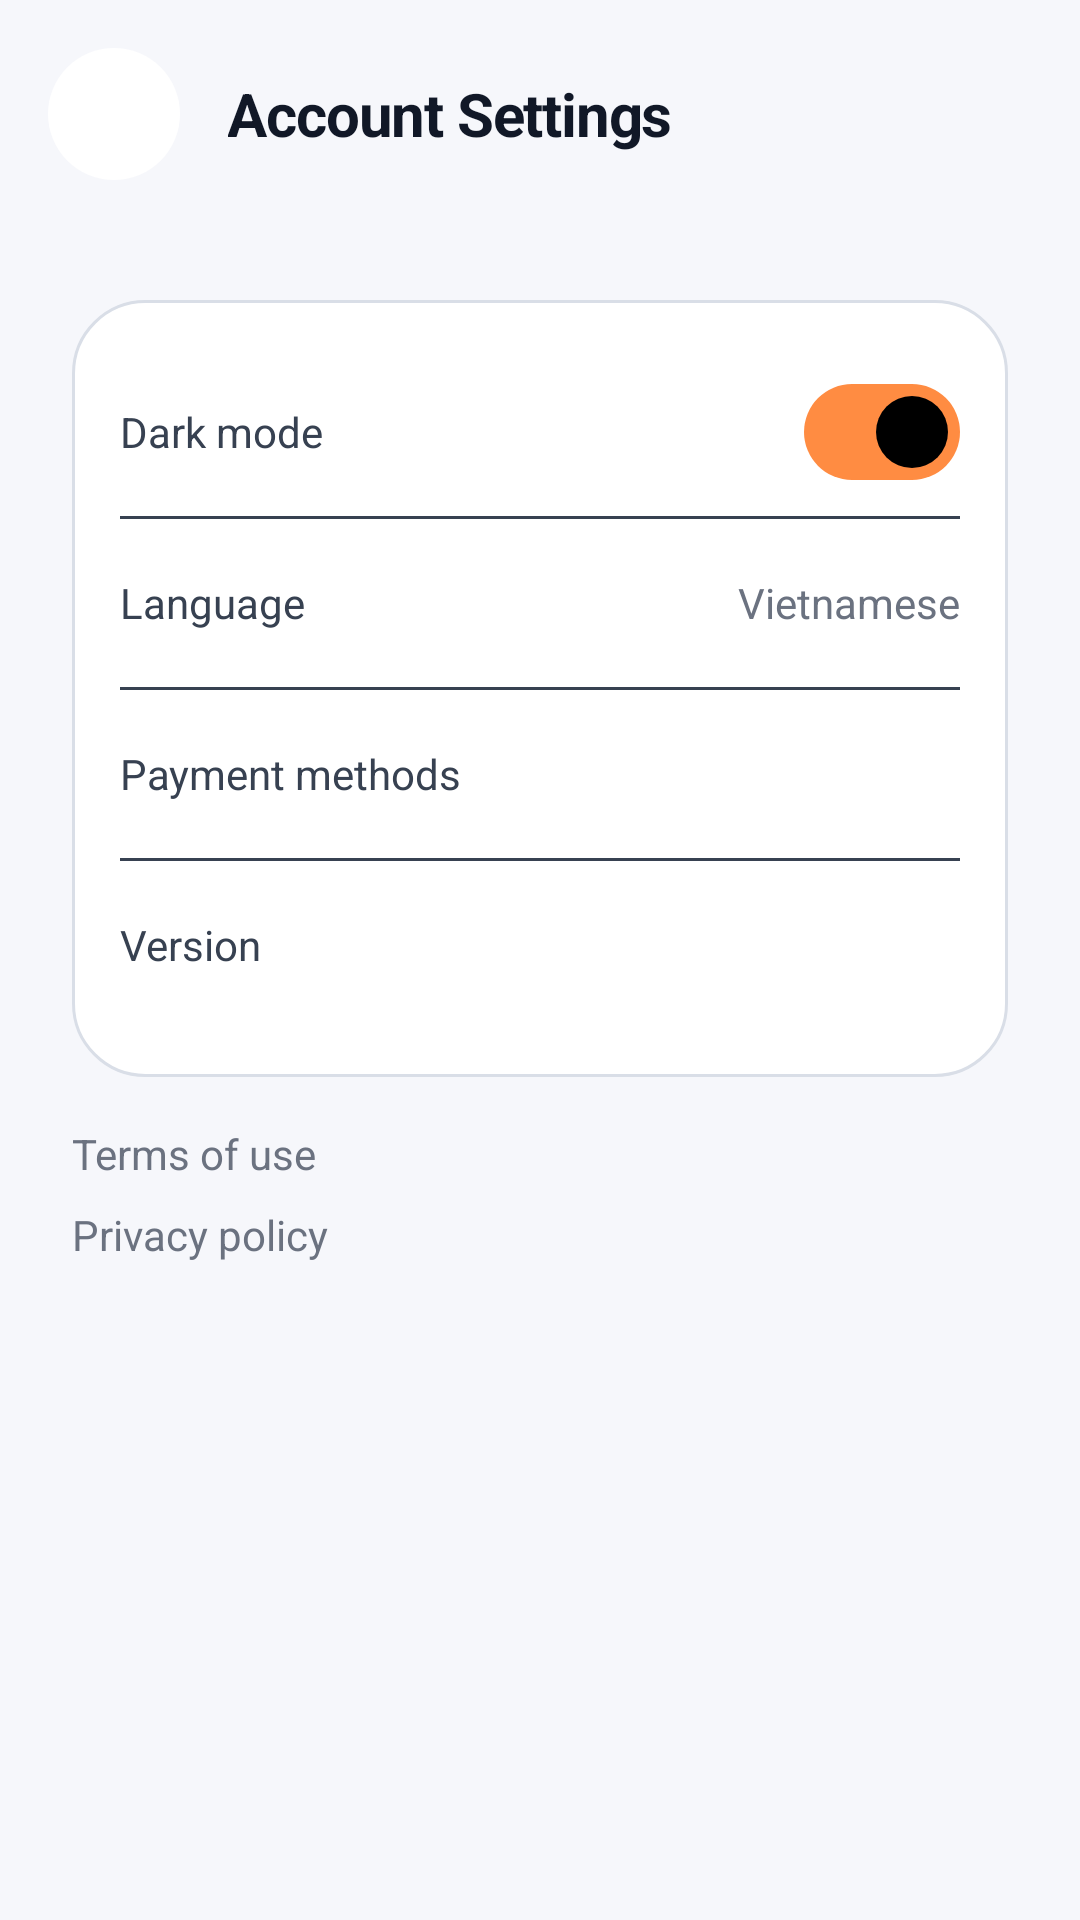

The Android layout XML behind this screen, and the referenced resources:
<!-- AndroidManifest.xml: application theme Theme.My_Mobile_App -->
<!-- res/layout/activity_settings.xml -->
<?xml version="1.0" encoding="utf-8"?>
<LinearLayout xmlns:android="http://schemas.android.com/apk/res/android"
    android:layout_width="match_parent"
    android:layout_height="match_parent"
    android:background="@color/bg_dark_secondary"
    android:orientation="vertical">

    <LinearLayout
        android:layout_width="match_parent"
        android:layout_height="wrap_content"
        android:gravity="center_vertical"
        android:orientation="horizontal"
        android:padding="@dimen/spacing_md">

        <ImageButton
            android:id="@+id/btn_back"
            android:layout_width="44dp"
            android:layout_height="44dp"
            android:background="@drawable/bg_circle_dark"
            android:contentDescription="@string/action_back"
            android:src="@drawable/ic_arrow_back" />

        <TextView
            style="@style/Text.Heading"
            android:layout_width="0dp"
            android:layout_height="wrap_content"
            android:layout_marginStart="@dimen/spacing_md"
            android:layout_weight="1"
            android:text="@string/profile_settings" />
    </LinearLayout>

    <ScrollView
        android:layout_width="match_parent"
        android:layout_height="match_parent">

        <LinearLayout
            android:layout_width="match_parent"
            android:layout_height="wrap_content"
            android:orientation="vertical"
            android:padding="@dimen/spacing_lg">

            <LinearLayout
                android:layout_width="match_parent"
                android:layout_height="wrap_content"
                android:background="@drawable/bg_card"
                android:orientation="vertical"
                android:padding="@dimen/spacing_md">

                <LinearLayout
                    android:id="@+id/row_dark_mode"
                    android:layout_width="match_parent"
                    android:layout_height="56dp"
                    android:background="?attr/selectableItemBackground"
                    android:clickable="true"
                    android:focusable="true"
                    android:gravity="center_vertical"
                    android:orientation="horizontal">

                    <TextView
                        style="@style/Text.Body"
                        android:layout_width="0dp"
                        android:layout_height="wrap_content"
                        android:layout_weight="1"
                        android:text="@string/settings_dark_mode" />

                    <com.google.android.material.materialswitch.MaterialSwitch
                        android:id="@+id/switch_dark"
                        android:layout_width="wrap_content"
                        android:layout_height="wrap_content"
                        android:checked="true" />
                </LinearLayout>

                <View
                    android:layout_width="match_parent"
                    android:layout_height="1dp"
                    android:background="@color/gray_700" />

                <LinearLayout
                    android:id="@+id/row_language"
                    android:layout_width="match_parent"
                    android:layout_height="56dp"
                    android:background="?attr/selectableItemBackground"
                    android:clickable="true"
                    android:focusable="true"
                    android:gravity="center_vertical"
                    android:orientation="horizontal">

                    <TextView
                        style="@style/Text.Body"
                        android:layout_width="0dp"
                        android:layout_height="wrap_content"
                        android:layout_weight="1"
                        android:text="@string/settings_language" />

                    <TextView
                        android:id="@+id/txt_language_value"
                        style="@style/Text.Muted"
                        android:layout_width="wrap_content"
                        android:layout_height="wrap_content"
                        android:text="@string/settings_language_vietnamese" />
                </LinearLayout>

                <View
                    android:layout_width="match_parent"
                    android:layout_height="1dp"
                    android:background="@color/gray_700" />

                <LinearLayout
                    android:id="@+id/row_payment_methods"
                    android:layout_width="match_parent"
                    android:layout_height="56dp"
                    android:background="?attr/selectableItemBackground"
                    android:clickable="true"
                    android:focusable="true"
                    android:gravity="center_vertical"
                    android:orientation="horizontal">

                    <TextView
                        style="@style/Text.Body"
                        android:layout_width="0dp"
                        android:layout_height="wrap_content"
                        android:layout_weight="1"
                        android:text="@string/settings_payment_methods" />

                    <ImageView
                        android:layout_width="20dp"
                        android:layout_height="20dp"
                        android:contentDescription="@string/settings_payment_methods"
                        android:rotation="180"
                        android:src="@drawable/ic_arrow_back"
                        android:tint="@color/text_muted" />
                </LinearLayout>

                <View
                    android:layout_width="match_parent"
                    android:layout_height="1dp"
                    android:background="@color/gray_700" />

                <LinearLayout
                    android:layout_width="match_parent"
                    android:layout_height="56dp"
                    android:gravity="center_vertical"
                    android:orientation="horizontal">

                    <TextView
                        style="@style/Text.Body"
                        android:layout_width="0dp"
                        android:layout_height="wrap_content"
                        android:layout_weight="1"
                        android:text="@string/settings_version" />

                    <TextView
                        android:id="@+id/txt_version"
                        style="@style/Text.Muted"
                        android:layout_width="wrap_content"
                        android:layout_height="wrap_content" />
                </LinearLayout>
            </LinearLayout>

            <TextView
                style="@style/Text.Muted"
                android:layout_width="match_parent"
                android:layout_height="wrap_content"
                android:layout_marginTop="@dimen/spacing_md"
                android:text="@string/settings_terms" />

            <TextView
                style="@style/Text.Muted"
                android:layout_width="match_parent"
                android:layout_height="wrap_content"
                android:layout_marginTop="@dimen/spacing_sm"
                android:text="@string/settings_privacy_policy" />
        </LinearLayout>
    </ScrollView>
</LinearLayout>
<!-- resources referenced by this layout -->
<resources>
  <color name="bg_dark_secondary">#FFF6F7FB</color>
  <color name="gray_700">#FF374151</color>
  <color name="text_muted">#FF6B7280</color>
  <dimen name="spacing_lg">24dp</dimen>
  <dimen name="spacing_md">16dp</dimen>
  <dimen name="spacing_sm">8dp</dimen>
  <!-- drawable bg_card (drawable) -->
  <?xml version="1.0" encoding="utf-8"?>
  <shape xmlns:android="http://schemas.android.com/apk/res/android"
      android:shape="rectangle">
      <solid android:color="@color/bg_dark_primary" />
      <stroke
          android:width="1dp"
          android:color="@color/border_dark" />
      <corners android:radius="@dimen/radius_card" />
  </shape>
  <!-- drawable bg_circle_dark (drawable) -->
  <?xml version="1.0" encoding="utf-8"?>
  <shape xmlns:android="http://schemas.android.com/apk/res/android"
      android:shape="oval">
      <solid android:color="@color/bg_dark_primary" />
  </shape>
  <string name="action_back">Back</string>
  <string name="profile_settings">Account Settings</string>
  <string name="settings_dark_mode">Dark mode</string>
  <string name="settings_language">Language</string>
  <string name="settings_language_vietnamese">Vietnamese</string>
  <string name="settings_payment_methods">Payment methods</string>
  <string name="settings_privacy_policy">Privacy policy</string>
  <string name="settings_terms">Terms of use</string>
  <string name="settings_version">Version</string>
  <style name="Text.Body" parent="">
          <item name="android:textSize">@dimen/text_body</item>
          <item name="android:textColor">@color/text_body</item>
          <item name="android:lineSpacingMultiplier">1.4</item>
      </style>
  <style name="Text.Heading" parent="">
          <item name="android:textSize">@dimen/text_heading</item>
          <item name="android:textColor">@color/text_primary</item>
          <item name="android:textStyle">bold</item>
          <item name="android:letterSpacing">-0.02</item>
      </style>
  <style name="Text.Muted" parent="">
          <item name="android:textSize">@dimen/text_body</item>
          <item name="android:textColor">@color/text_muted</item>
      </style>
  <style name="Theme.My_Mobile_App" parent="Base.Theme.My_Mobile_App" />
  <color name="bg_dark_primary">#FFFFFFFF</color>
  <color name="border_dark">#FFD9DEE7</color>
  <dimen name="radius_card">24dp</dimen>
  <dimen name="text_body">14sp</dimen>
  <color name="text_body">#FF374151</color>
  <dimen name="text_heading">20sp</dimen>
  <color name="text_primary">#FF111827</color>
  <style name="Base.Theme.My_Mobile_App" parent="Theme.Material3.DayNight.NoActionBar">
          <item name="colorPrimary">@color/orange</item>
          <item name="colorOnPrimary">@color/black</item>
          <item name="colorSecondary">@color/orange_dark</item>
          <item name="colorOnSecondary">@color/black</item>
          <item name="colorSurface">@color/ms_surface</item>
          <item name="colorOnSurface">@color/text_primary</item>
          <item name="android:colorBackground">@color/ms_bg</item>
          <item name="android:windowBackground">@color/ms_bg</item>
          <item name="android:statusBarColor">@color/ms_bg</item>
          <item name="android:navigationBarColor">@color/ms_bg</item>
          <item name="android:windowLightStatusBar">true</item>
          <item name="android:windowLightNavigationBar">true</item>
          <item name="android:fontFamily">sans-serif</item>
          <item name="android:textColorPrimary">@color/text_primary</item>
          <item name="android:textColorSecondary">@color/text_muted</item>
      </style>
  <color name="orange">#FFFF8C42</color>
  <color name="black">#FF000000</color>
  <color name="orange_dark">#FFE0732E</color>
  <color name="ms_surface">#FFFFFFFF</color>
  <color name="ms_bg">#FFF6F7FB</color>
</resources>
